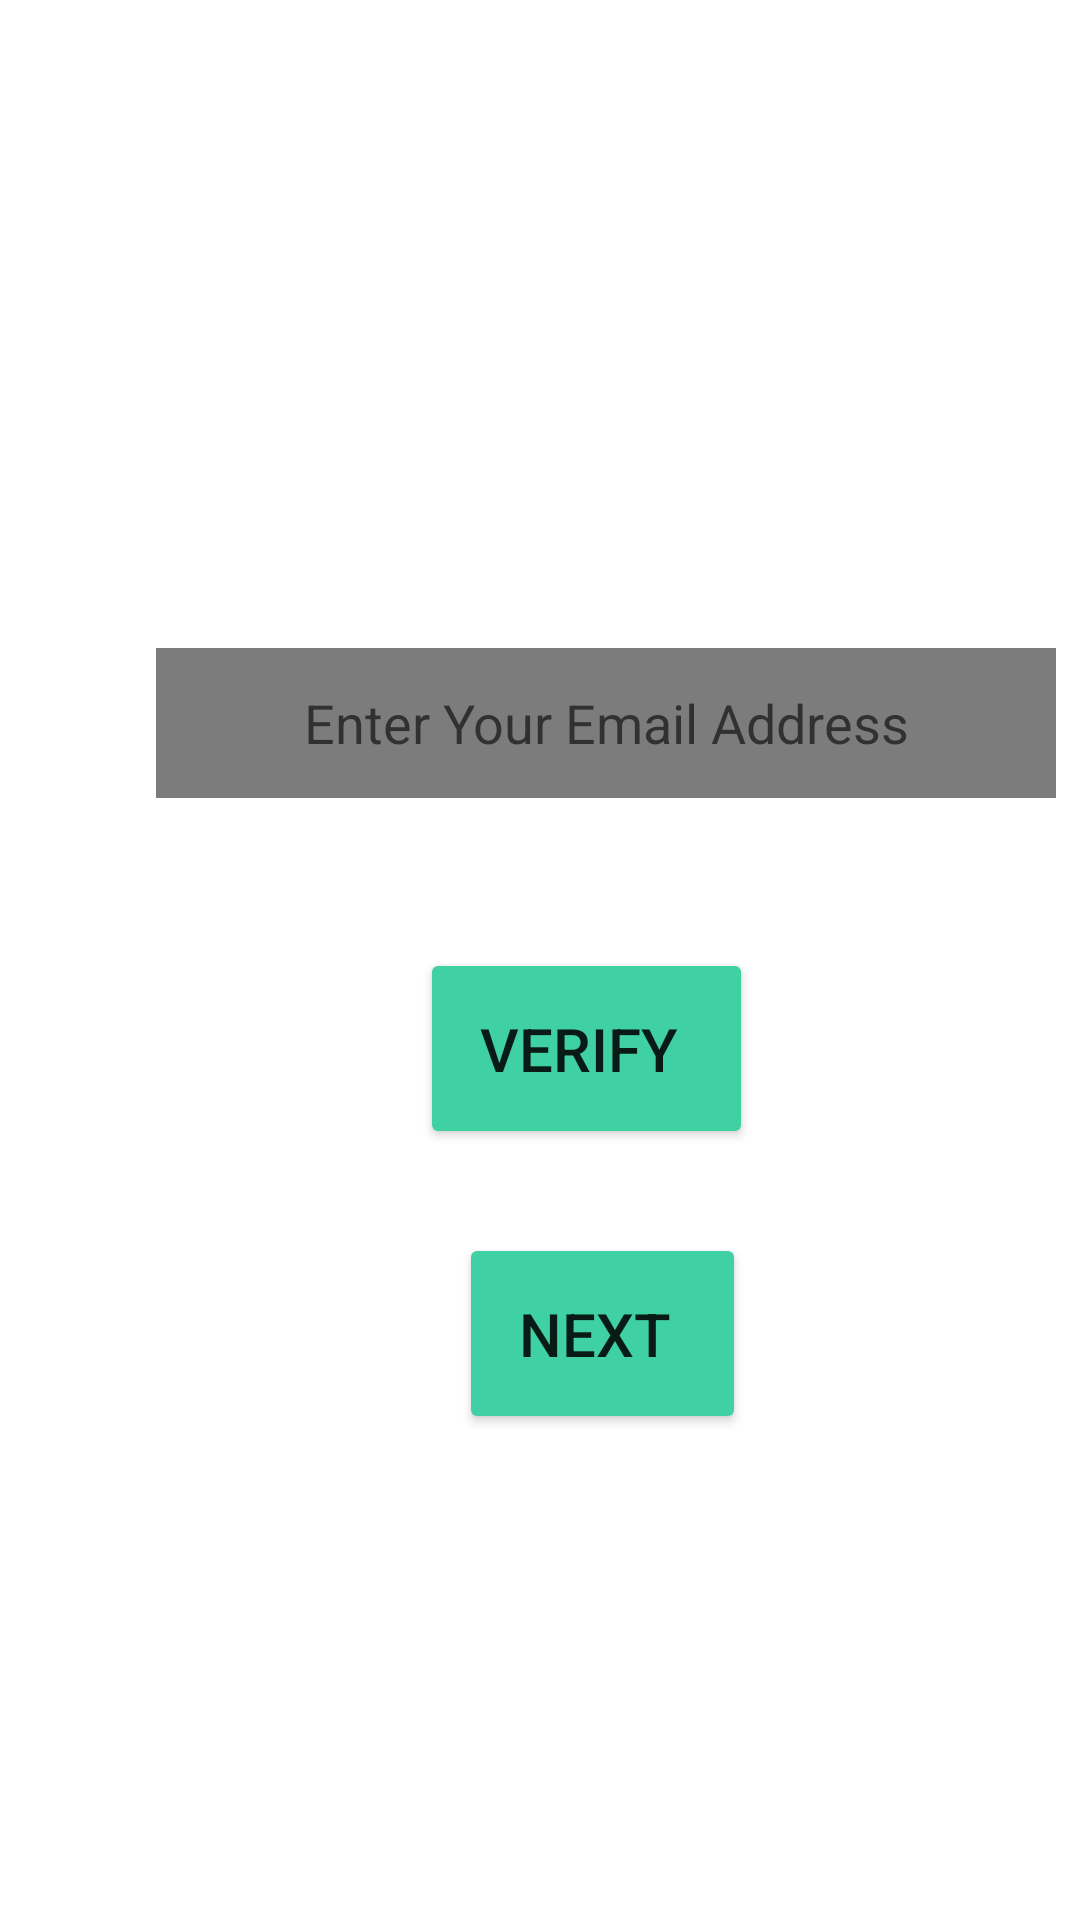

Reconstruct the res/layout file that produces this screen, plus the resources it refers to.
<!-- AndroidManifest.xml: application theme Theme.Test -->
<!-- res/layout/activity_email_ver.xml -->
<?xml version="1.0" encoding="utf-8"?>
<androidx.constraintlayout.widget.ConstraintLayout xmlns:android="http://schemas.android.com/apk/res/android"
    xmlns:app="http://schemas.android.com/apk/res-auto"
    xmlns:tools="http://schemas.android.com/tools"
    android:layout_width="match_parent"
    android:layout_height="match_parent"
    tools:context=".EmailVer">

    <EditText
        android:id="@+id/etEmail"
        android:layout_width="300sp"
        android:layout_height="50sp"
        android:layout_gravity="center"
        android:layout_marginStart="52dp"
        android:layout_marginTop="216dp"
        android:background="#7D7C7C"
        android:inputType="textEmailAddress"
        android:textAlignment="center"
        android:textColor="#cbcaca"
        android:textSize="18sp"
        android:hint="Enter Your Email Address"

        app:layout_constraintStart_toStartOf="parent"
        app:layout_constraintTop_toTopOf="parent" />

    <Button
        android:id="@+id/btnEver"
        android:layout_width="wrap_content"
        android:layout_height="wrap_content"
        android:layout_gravity="center"
        android:layout_marginStart="140dp"
        android:layout_marginTop="316dp"
        android:backgroundTint="#3FD0A4"
        android:clickable="true"
        android:padding="20dp"
        android:text="Verify "
        android:textSize="20sp"
        app:cornerRadius="50sp"
        app:layout_constraintStart_toStartOf="parent"
        app:layout_constraintTop_toTopOf="parent" />

    <Button
        android:id="@+id/btnNext"
        android:layout_width="wrap_content"
        android:layout_height="wrap_content"
        android:layout_gravity="center"
        android:layout_marginStart="153dp"
        android:layout_marginTop="411dp"
        android:backgroundTint="#3FD0A4"
        android:clickable="true"
        android:padding="20dp"
        android:text="Next "
        android:textSize="20sp"
        app:cornerRadius="50sp"
        app:layout_constraintStart_toStartOf="parent"
        app:layout_constraintTop_toTopOf="parent" />
</androidx.constraintlayout.widget.ConstraintLayout>
<!-- resources referenced by this layout -->
<resources>
  <style name="Theme.Test" parent="Theme.MaterialComponents.DayNight.DarkActionBar">
          
          <item name="colorPrimary">#3FD0A4</item>
          <item name="colorPrimaryVariant">#3FD0A4</item>
          <item name="colorOnPrimary">@color/white</item>
          
          <item name="colorSecondary">@color/teal_200</item>
          <item name="colorSecondaryVariant">@color/teal_700</item>
          <item name="colorOnSecondary">@color/black</item>
          
          <item name="android:statusBarColor">?attr/colorPrimaryVariant</item>
          
      </style>
  <!-- not gathered from this repository: default colours our renderer supplied (Android Studio template values) -->
  <color name="teal_200">#FF03DAC5</color>
  <color name="teal_700">#FF018786</color>
  <color name="black">#FF000000</color>
  <color name="white">#FFFFFFFF</color>
</resources>
